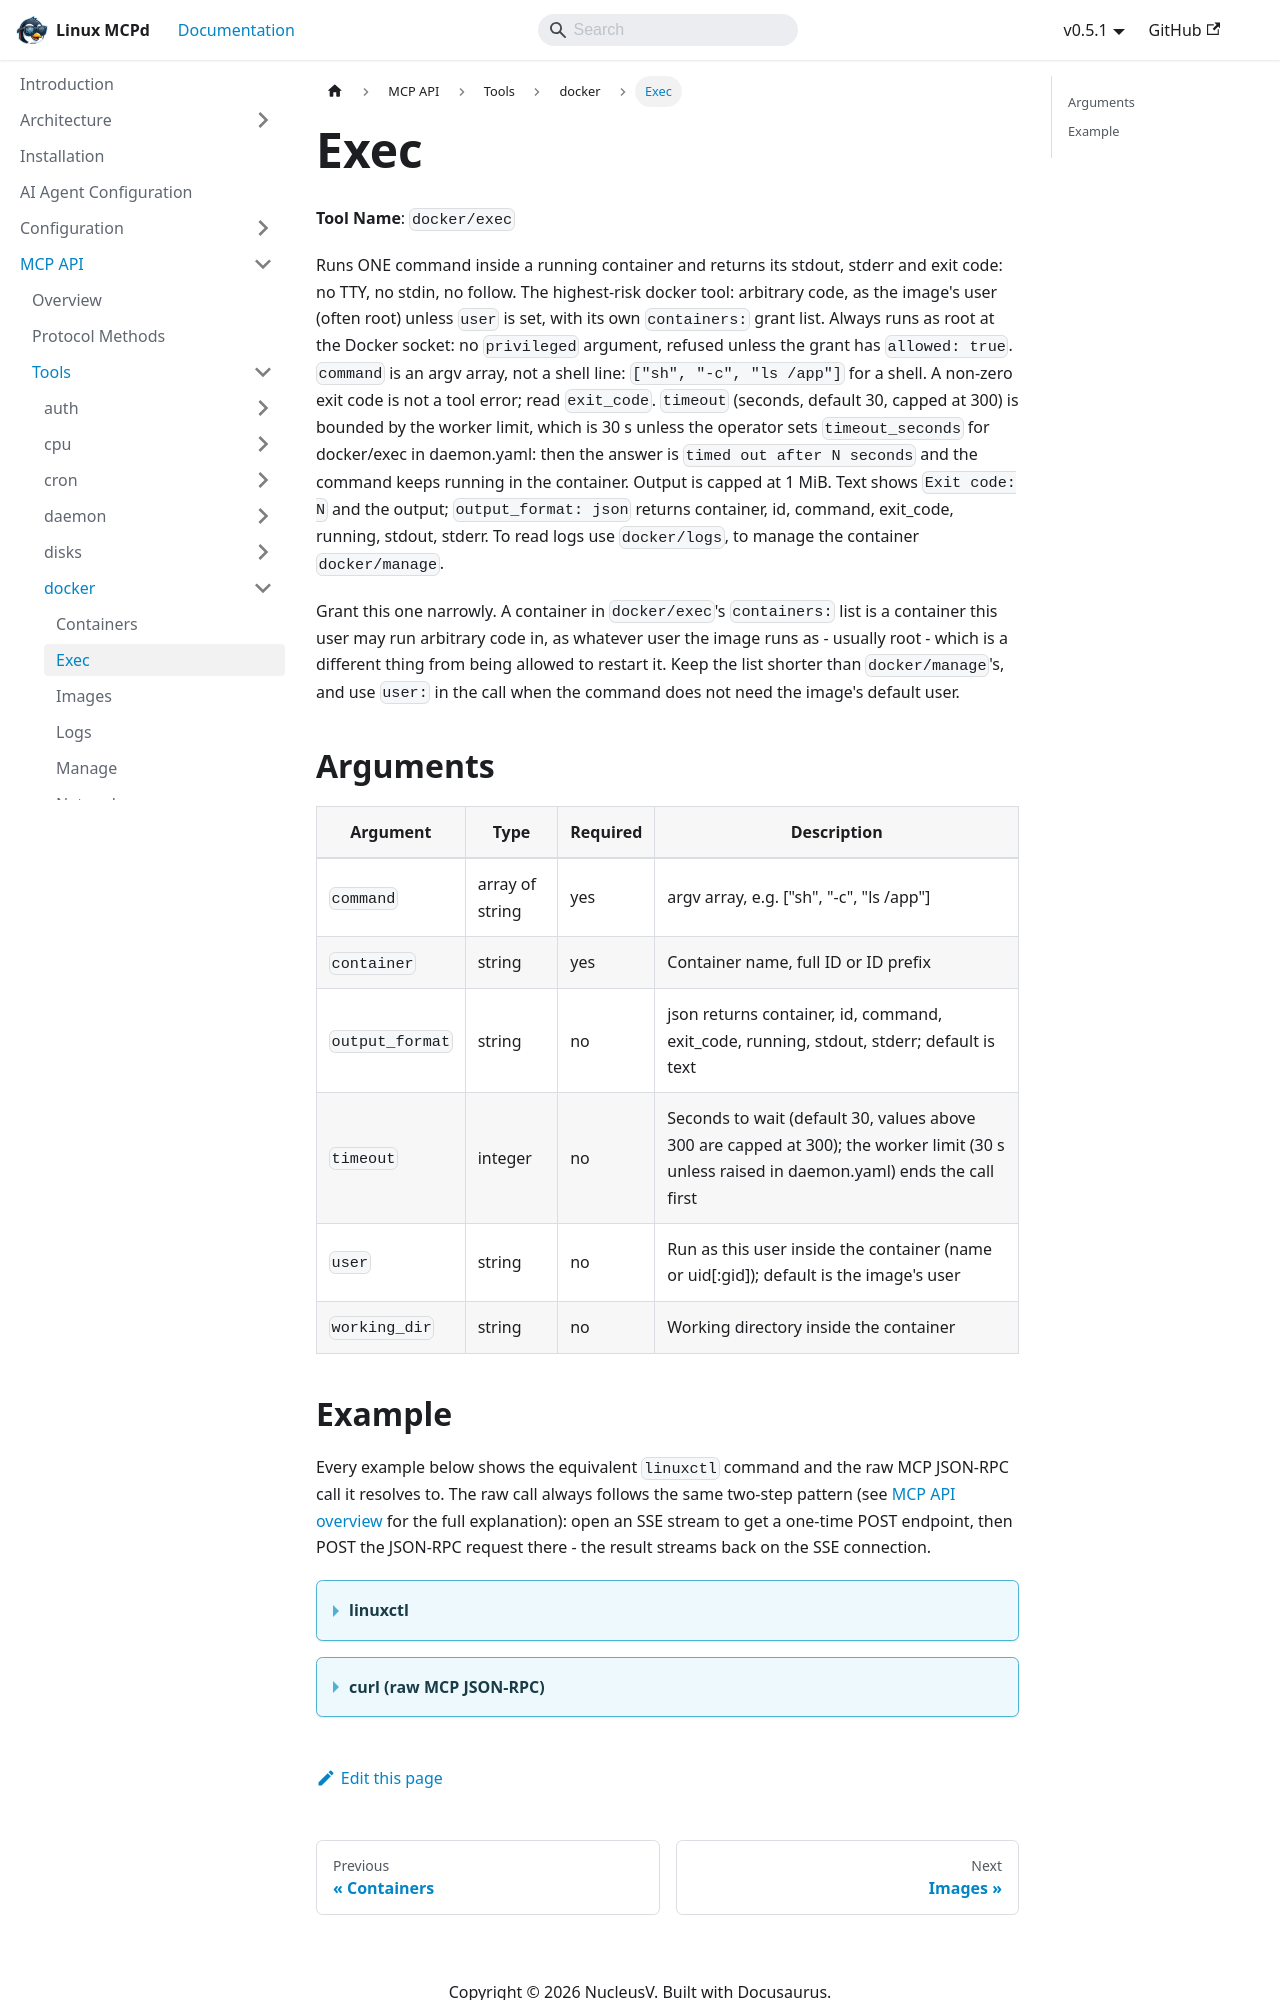

repository: nucleusv/linux-mcp-daemon · page: mcp-api/tools/docker/exec/index.html · generator: docusaurus

# Exec

**Tool Name**: `docker/exec`

Runs ONE command inside a running container and returns its stdout, stderr and exit code: no TTY, no stdin, no follow. The highest-risk docker tool: arbitrary code, as the image's user (often root) unless `user` is set, with its own `containers:` grant list. Always runs as root at the Docker socket: no `privileged` argument, refused unless the grant has `allowed: true`. `command` is an argv array, not a shell line: `["sh", "-c", "ls /app"]` for a shell. A non-zero exit code is not a tool error; read `exit_code`. `timeout` (seconds, default 30, capped at 300) is bounded by the worker limit, which is 30 s unless the operator sets `timeout_seconds` for docker/exec in daemon.yaml: then the answer is `timed out after N seconds` and the command keeps running in the container. Output is capped at 1 MiB. Text shows `Exit code: N` and the output; `output_format: json` returns container, id, command, exit_code, running, stdout, stderr. To read logs use `docker/logs`, to manage the container `docker/manage`.

Grant this one narrowly. A container in `docker/exec`'s `containers:` list is a container this user may run arbitrary code in, as whatever user the image runs as - usually root - which is a different thing from being allowed to restart it. Keep the list shorter than `docker/manage`'s, and use `user:` in the call when the command does not need the image's default user.

## Arguments

| Argument | Type | Required | Description |
| --- | --- | --- | --- |
| `command` | array of string | yes | argv array, e.g. ["sh", "-c", "ls /app"] |
| `container` | string | yes | Container name, full ID or ID prefix |
| `output_format` | string | no | json returns container, id, command, exit_code, running, stdout, stderr; default is text |
| `timeout` | integer | no | Seconds to wait (default 30, values above 300 are capped at 300); the worker limit (30 s unless raised in daemon.yaml) ends the call first |
| `user` | string | no | Run as this user inside the container (name or uid[:gid]); default is the image's user |
| `working_dir` | string | no | Working directory inside the container |
